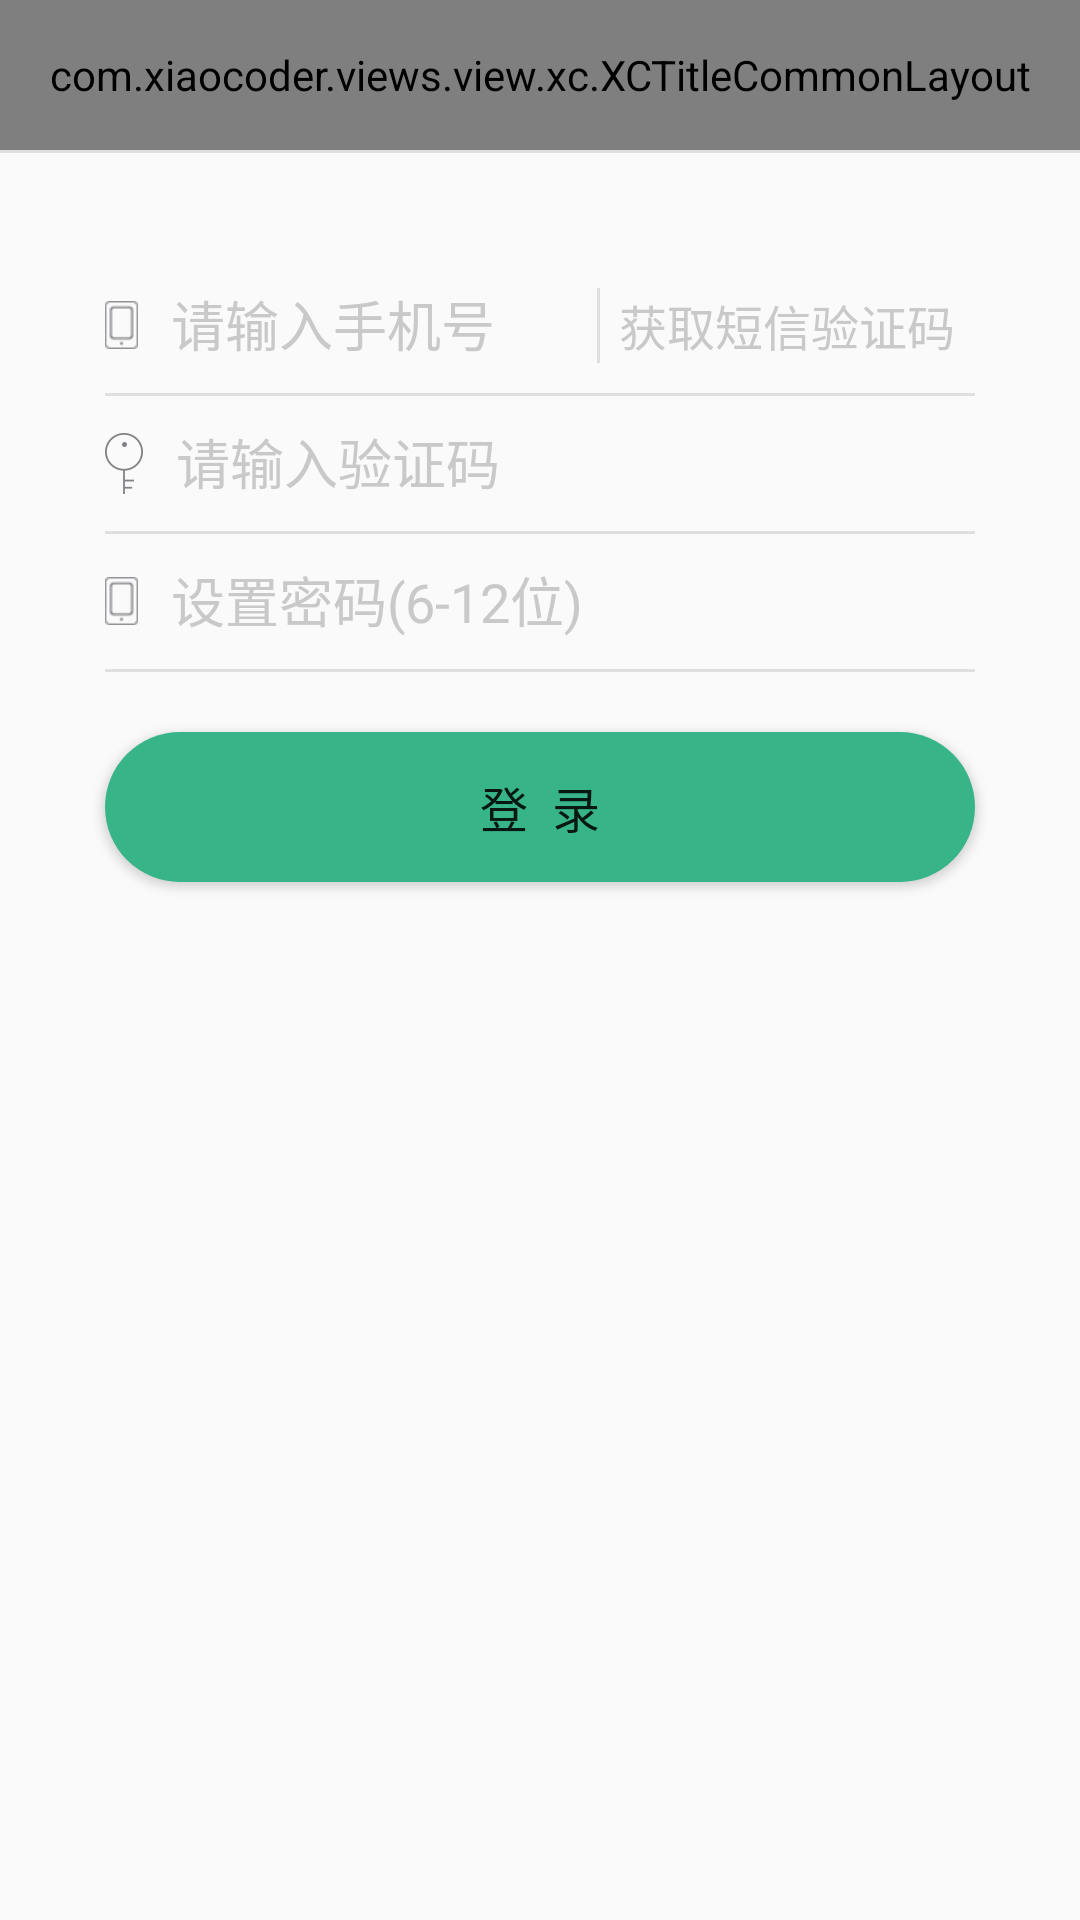

Write the Android layout XML for this screen, with the resource values it uses.
<!-- AndroidManifest.xml: application theme AppTheme -->
<!-- res/layout/xl_l_activity_register.xml -->
<?xml version="1.0" encoding="utf-8"?>
<LinearLayout xmlns:android="http://schemas.android.com/apk/res/android"
    android:layout_width="match_parent"
    android:layout_height="match_parent"
    android:layout_gravity="center"
    android:background="@color/c_white_ffffff"
    android:orientation="vertical">

    
    <com.xiaocoder.views.view.xc.XCTitleCommonLayout
        android:id="@+id/xc_id_model_titlebar"
        android:layout_width="match_parent"
        android:layout_height="50dp"
        android:layout_alignParentTop="true"
        android:visibility="visible" />

    <View
        android:layout_width="match_parent"
        android:layout_height="1dp"
        android:background="@color/gray_DFDFDF" />

    <LinearLayout
        android:layout_width="match_parent"
        android:layout_height="25dp"
        android:layout_marginBottom="10dp"
        android:layout_marginLeft="35dp"
        android:layout_marginRight="35dp"
        android:layout_marginTop="45dp"
        android:orientation="horizontal">

        <ImageView
            android:layout_width="wrap_content"
            android:layout_height="wrap_content"
            android:layout_gravity="center_vertical"
            android:src="@mipmap/register_icon_mobile" />
        
        <EditText
            android:id="@+id/xl_id_activity_register_et_number"
            android:layout_width="wrap_content"
            android:layout_height="match_parent"
            android:layout_marginLeft="6dp"
            android:layout_marginRight="20dp"
            android:layout_weight="1.0"
            android:background="@color/c_white_ffffff"
            android:hint="请输入手机号"
            android:inputType="number"
            android:maxLength="11"
            android:paddingLeft="5dp"
            android:paddingRight="5dp"
            android:textColor="@color/black_AAAAAA"
            android:textColorHint="@color/gray_C9C9C9" />

        <View
            android:layout_width="1dp"
            android:layout_height="match_parent"
            android:background="@color/gray_DFDFDF" />
        
        <TextView
            android:id="@+id/xl_id_activity_register_captcha"
            android:layout_width="125dp"
            android:layout_height="match_parent"
            android:gravity="center"
            android:text="获取短信验证码"
            android:textColor="@color/gray_C9C9C9"
            android:textSize="16sp" />
    </LinearLayout>

    <View
        android:layout_width="match_parent"
        android:layout_height="1dp"
        android:layout_marginLeft="35dp"
        android:layout_marginRight="35dp"
        android:background="@color/gray_DFDFDF" />

    <LinearLayout
        android:layout_width="match_parent"
        android:layout_height="25dp"
        android:layout_marginBottom="10dp"
        android:layout_marginLeft="35dp"
        android:layout_marginRight="35dp"
        android:layout_marginTop="10dp"
        android:orientation="horizontal">

        <ImageView
            android:layout_width="wrap_content"
            android:layout_height="wrap_content"
            android:layout_gravity="center_vertical"
            android:src="@mipmap/register_icon_key" />
        
        <EditText
            android:id="@+id/xl_id_activity_register_et_captcha"
            android:layout_width="match_parent"
            android:layout_height="match_parent"
            android:layout_marginLeft="6dp"
            android:layout_marginRight="20dp"
            android:background="@color/c_white_ffffff"
            android:hint="请输入验证码"
            android:inputType="number"
            android:maxLength="6"
            android:paddingLeft="5dp"
            android:paddingRight="5dp"
            android:textColor="@color/black_AAAAAA"
            android:textColorHint="@color/gray_C9C9C9" />
    </LinearLayout>

    <View
        android:layout_width="match_parent"
        android:layout_height="1dp"
        android:layout_marginLeft="35dp"
        android:layout_marginRight="35dp"
        android:background="@color/gray_DFDFDF" />

    <LinearLayout
        android:layout_width="match_parent"
        android:layout_height="25dp"
        android:layout_marginBottom="10dp"
        android:layout_marginLeft="35dp"
        android:layout_marginRight="35dp"
        android:layout_marginTop="10dp"
        android:orientation="horizontal">

        <ImageView
            android:layout_width="wrap_content"
            android:layout_height="wrap_content"
            android:layout_gravity="center_vertical"
            android:src="@mipmap/register_icon_mobile" />
        
        <EditText
            android:id="@+id/xl_id_activity_register_et_pwd"
            android:layout_width="match_parent"
            android:layout_height="match_parent"
            android:layout_marginLeft="6dp"
            android:layout_marginRight="20dp"
            android:background="@color/c_white_ffffff"
            android:hint="设置密码(6-12位)"
            android:inputType="number"
            android:maxLength="12"
            android:paddingLeft="5dp"
            android:paddingRight="5dp"
            android:textColor="@color/black_AAAAAA"
            android:textColorHint="@color/gray_C9C9C9" />
    </LinearLayout>

    <View
        android:layout_width="match_parent"
        android:layout_height="1dp"
        android:layout_marginLeft="35dp"
        android:layout_marginRight="35dp"
        android:background="@color/gray_DFDFDF" />
    
    <Button
        android:id="@+id/xl_id_activity_register_btn_register"
        android:layout_width="match_parent"
        android:layout_height="50dp"
        android:layout_marginLeft="35dp"
        android:layout_marginRight="35dp"
        android:layout_marginTop="20dp"
        android:background="@drawable/xl_dd_shaper_green"
        android:text="登  录"
        android:textColor="@color/c_white_ffffff"
        android:textSize="16sp" />
</LinearLayout>
<!-- resources referenced by this layout -->
<resources>
  <color name="black_AAAAAA">#AAAAAA</color>
  <color name="gray_C9C9C9">#C9C9C9</color>
  <color name="gray_DFDFDF">#DFDFDF</color>
  <!-- drawable xl_dd_shaper_green (drawable) -->
  <?xml version="1.0" encoding="utf-8"?>
  <shape xmlns:android="http://schemas.android.com/apk/res/android">
  <corners android:radius="25dp" />
  <gradient
      android:startColor="@color/green_37B589"
      android:endColor="@color/green_37B589" />
  </shape>
  <!-- mipmap register_icon_key: png bitmap (mipmap-hdpi, 1354 bytes) -->
  <!-- mipmap register_icon_mobile: png bitmap (mipmap-hdpi, 1209 bytes) -->
  <style name="AppTheme" parent="Theme.AppCompat.Light.DarkActionBar">
          
          <item name="colorPrimary">@color/colorPrimary</item>
          <item name="colorPrimaryDark">@color/colorPrimaryDark</item>
          <item name="colorAccent">@color/colorAccent</item>
      </style>
  <color name="green_37B589">#37B589</color>
  <color name="colorPrimary">#3F51B5</color>
  <color name="colorPrimaryDark">#303F9F</color>
  <color name="colorAccent">#FF4081</color>
</resources>
